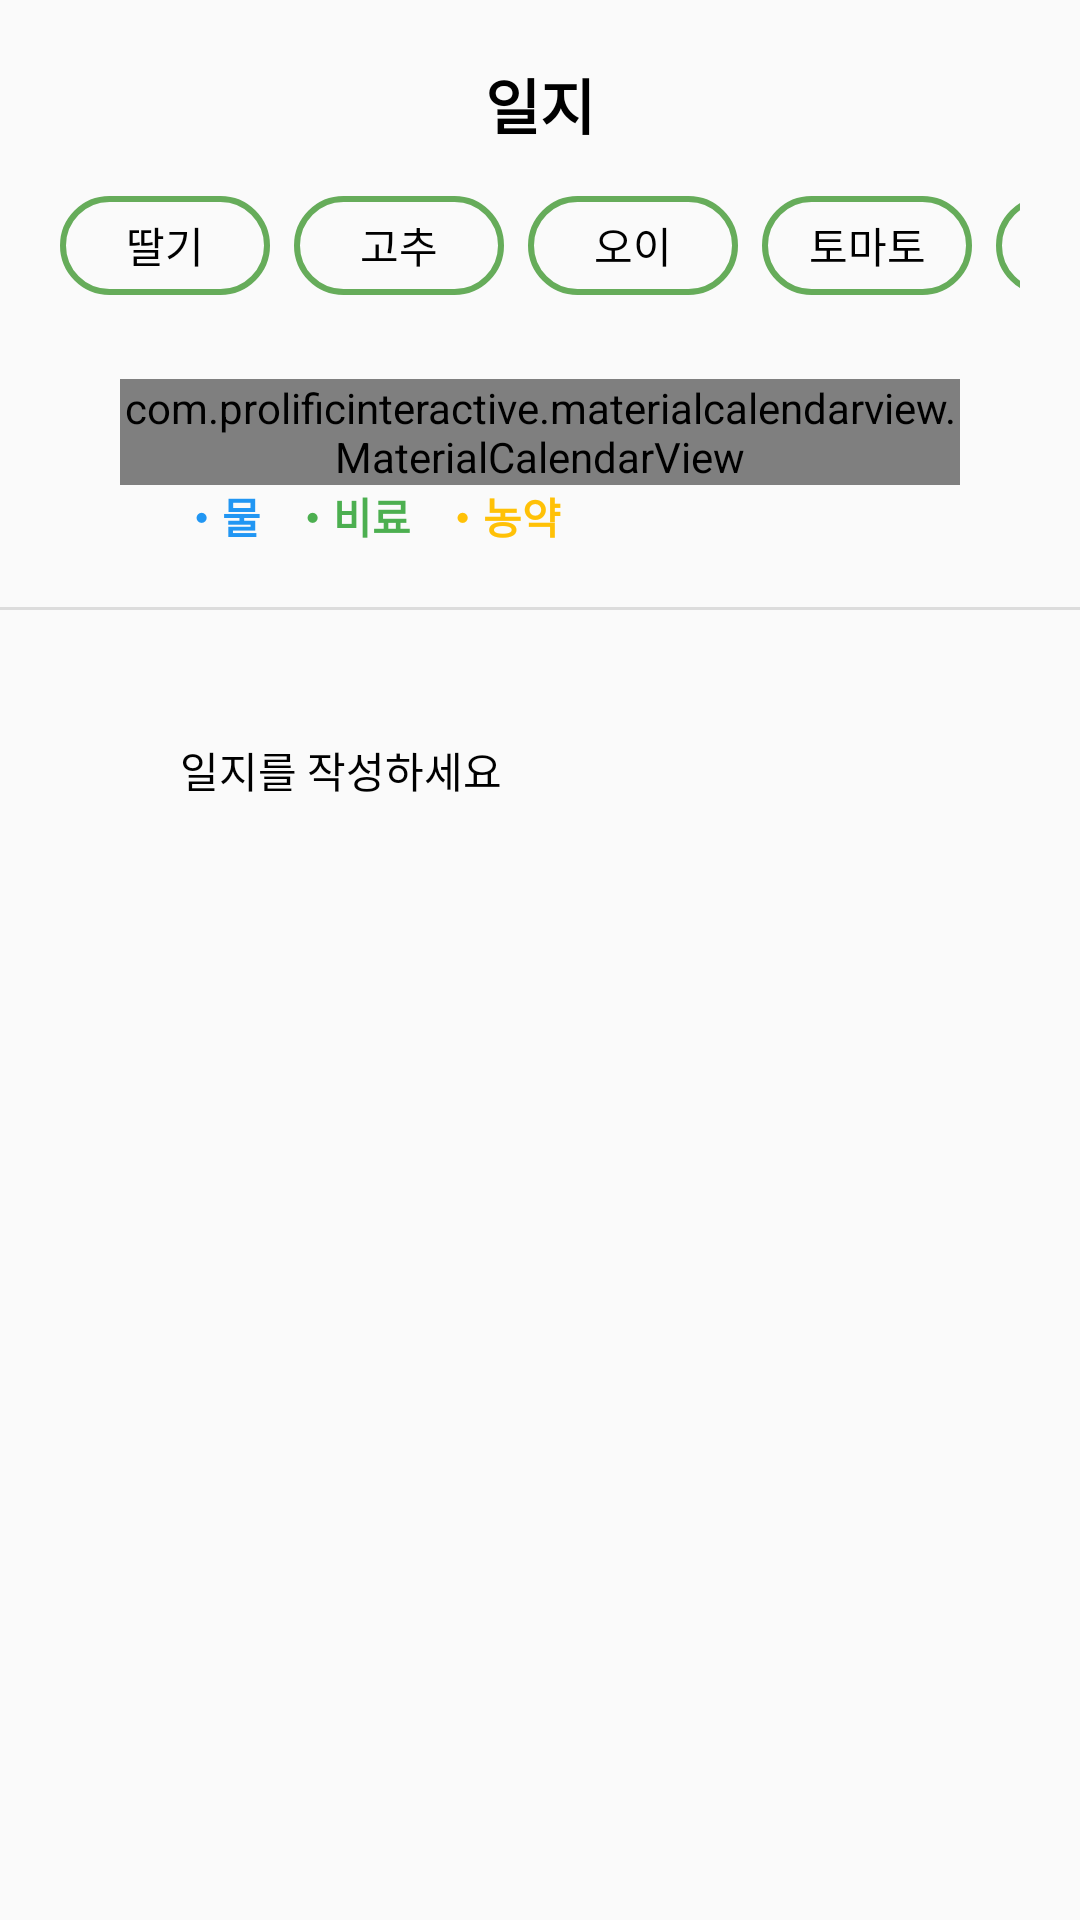

Here is an Android app screen rendered from its layout file. Give the layout XML and the strings, colors and styles it references.
<!-- AndroidManifest.xml: application theme Theme.MyApplication -->
<!-- res/layout/fragment_diary.xml -->
<?xml version="1.0" encoding="utf-8"?>
<FrameLayout xmlns:android="http://schemas.android.com/apk/res/android"
    xmlns:app="http://schemas.android.com/apk/res-auto"
    xmlns:tools="http://schemas.android.com/tools"
    android:layout_width="match_parent"
    android:layout_height="match_parent"
    android:background="#02FFFFFF"
    tools:context=".DiaryFragment">

    <ScrollView
        android:id="@+id/diary_fragment_sv"
        android:layout_width="match_parent"
        android:layout_height="match_parent">

        <androidx.constraintlayout.widget.ConstraintLayout
            android:id="@+id/diary_fragment_cl"
            android:layout_width="match_parent"
            android:layout_height="match_parent"
            tools:context=".DiaryFragment">

            <androidx.constraintlayout.widget.ConstraintLayout
                android:id="@+id/diary_fragment_top_cl"
                android:layout_width="match_parent"
                android:layout_height="wrap_content"
                android:paddingTop="20dp"
                app:layout_constraintEnd_toEndOf="parent"
                app:layout_constraintStart_toStartOf="parent"
                app:layout_constraintTop_toTopOf="parent"
                app:layout_constraintVertical_bias="0.0">

                <TextView
                    android:id="@+id/diary_title_tv"
                    android:layout_width="wrap_content"
                    android:layout_height="wrap_content"
                    android:text="일지"
                    android:textColor="@color/black"
                    android:textSize="20sp"
                    android:textStyle="bold"
                    app:layout_constraintEnd_toEndOf="parent"
                    app:layout_constraintStart_toStartOf="parent"
                    app:layout_constraintTop_toTopOf="parent" />

            </androidx.constraintlayout.widget.ConstraintLayout>

            <HorizontalScrollView
                android:id="@+id/diary_fragment_hsv"
                android:layout_width="match_parent"
                android:layout_height="wrap_content"
                android:paddingHorizontal="20dp"
                android:paddingVertical="4dp"
                android:scrollbars="none"
                app:layout_constraintTop_toBottomOf="@id/diary_fragment_top_cl">

                <LinearLayout
                    android:id="@+id/diary_linearlayout"
                    android:layout_width="match_parent"
                    android:layout_height="wrap_content"
                    android:layout_marginTop="12dp"
                    android:orientation="horizontal">

                    <Button
                        android:id="@+id/diary_strawberry_btn"
                        android:layout_width="70dp"
                        android:layout_height="33dp"
                        android:layout_marginRight="4dp"
                        android:textColor="#000000"
                        android:background="@drawable/rounded_btn"
                        android:layout_weight="1"
                        android:text="딸기" />

                    <Button
                        android:id="@+id/diary_pepper_btn"
                        android:layout_width="70dp"
                        android:layout_height="33dp"
                        android:layout_marginHorizontal="4dp"
                        android:textColor="#000000"
                        android:background="@drawable/rounded_btn"
                        android:layout_weight="1"
                        android:text="고추" />

                    <Button
                        android:id="@+id/diary_cucumber_btn"
                        android:layout_width="70dp"
                        android:layout_height="33dp"
                        android:layout_marginHorizontal="4dp"
                        android:textColor="#000000"
                        android:background="@drawable/rounded_btn"
                        android:layout_weight="1"
                        android:text="오이" />

                    <Button
                        android:id="@+id/diary_tomato_btn"
                        android:layout_width="70dp"
                        android:layout_height="33dp"
                        android:layout_marginHorizontal="4dp"
                        android:textColor="#000000"
                        android:background="@drawable/rounded_btn"
                        android:layout_weight="1"
                        android:text="토마토" />

                    <Button
                        android:id="@+id/diary_paprica_btn"
                        android:layout_width="70dp"
                        android:layout_height="33dp"
                        android:layout_marginHorizontal="4dp"
                        android:textColor="#000000"
                        android:background="@drawable/rounded_btn"
                        android:layout_weight="1"
                        android:text="파프리카" />

                </LinearLayout>

            </HorizontalScrollView>

            <com.prolificinteractive.materialcalendarview.MaterialCalendarView
                android:id="@+id/diary_fragment_cal"
                android:layout_width="match_parent"
                android:layout_height="wrap_content"
                android:layout_marginStart="40dp"
                android:layout_marginTop="24dp"
                android:layout_marginEnd="40dp"
                android:layout_weight="1"
                app:layout_constraintEnd_toEndOf="parent"
                app:layout_constraintStart_toStartOf="parent"
                app:layout_constraintTop_toBottomOf="@+id/diary_fragment_hsv"
                app:mcv_selectionColor="#81c147"
                app:mcv_showOtherDates="all" />

            <androidx.constraintlayout.widget.ConstraintLayout
                android:id="@+id/diary_dotname_cl"
                android:layout_width="wrap_content"
                android:layout_height="wrap_content"
                app:layout_constraintStart_toStartOf="@id/diary_fragment_cal"
                app:layout_constraintTop_toBottomOf="@id/diary_fragment_cal">

                <TextView
                    android:id="@+id/diary_dotcolor_tv_water"
                    android:layout_width="wrap_content"
                    android:layout_height="wrap_content"
                    android:text="・물"
                    android:textColor="#2196F3"
                    android:layout_marginLeft="20dp"
                    android:textStyle="bold"
                    app:layout_constraintTop_toTopOf="parent"
                    app:layout_constraintStart_toStartOf="parent"/>

                <TextView
                    android:id="@+id/diary_dotcolor_tv_fert"
                    android:layout_width="wrap_content"
                    android:layout_height="wrap_content"
                    android:text="・비료"
                    android:textColor="#4CAF50"
                    android:layout_marginLeft="10dp"
                    android:textStyle="bold"
                    app:layout_constraintTop_toTopOf="parent"
                    app:layout_constraintStart_toEndOf="@+id/diary_dotcolor_tv_water"/>


                <TextView
                    android:id="@+id/diary_dotcolor_tv_pes"
                    android:layout_width="wrap_content"
                    android:layout_height="wrap_content"
                    android:text="・농약"
                    android:textColor="#FFC107"
                    android:layout_marginLeft="10dp"
                    android:textStyle="bold"
                    app:layout_constraintTop_toTopOf="parent"
                    app:layout_constraintStart_toEndOf="@+id/diary_dotcolor_tv_fert"/>

            </androidx.constraintlayout.widget.ConstraintLayout>

            <View
                android:id="@+id/divider2"
                android:layout_width="409dp"
                android:layout_height="1dp"
                android:background="?android:attr/listDivider"
                tools:layout_editor_absoluteX="1dp"
                tools:layout_editor_absoluteY="539dp"
                android:layout_marginTop="20dp"
                app:layout_constraintTop_toBottomOf="@+id/diary_dotname_cl"
                app:layout_constraintStart_toStartOf="parent"
                app:layout_constraintEnd_toEndOf="parent"/>

            <androidx.constraintlayout.widget.ConstraintLayout
                android:id="@+id/diary_content_layout"
                android:layout_width="match_parent"
                android:layout_height="200dp"
                android:layout_marginStart="60dp"
                android:layout_marginTop="20dp"
                android:layout_marginEnd="50dp"
                app:layout_constraintEnd_toEndOf="@+id/diary_dotname_cl"
                app:layout_constraintStart_toStartOf="@id/diary_fragment_cal"
                app:layout_constraintTop_toBottomOf="@id/divider2">

                <TextView
                    android:id="@+id/diary_content_date"
                    android:layout_width="wrap_content"
                    android:layout_height="wrap_content"
                    android:text=""
                    android:textColor="#000000"
                    android:textStyle="bold"
                    app:layout_constraintTop_toTopOf="parent"
                    app:layout_constraintStart_toStartOf="parent"/>

                <TextView
                    android:id="@+id/diary_content_weather"
                    android:layout_width="wrap_content"
                    android:layout_height="wrap_content"
                    android:text="일지를 작성하세요"
                    android:textColor="#000000"
                    android:layout_marginTop="4dp"
                    app:layout_constraintTop_toBottomOf="@+id/diary_content_date"
                    app:layout_constraintStart_toStartOf="parent"/>


                <TextView
                    android:id="@+id/diary_content_memo"
                    android:layout_width="wrap_content"
                    android:layout_height="wrap_content"
                    android:text=""
                    android:textColor="#000000"
                    android:layout_marginTop="4dp"
                    app:layout_constraintTop_toBottomOf="@+id/diary_content_weather"
                    app:layout_constraintStart_toStartOf="parent"/>


            </androidx.constraintlayout.widget.ConstraintLayout>

        </androidx.constraintlayout.widget.ConstraintLayout>

    </ScrollView>

    <ImageButton
        android:id="@+id/diary_regitst_btn"
        android:layout_width="70dp"
        android:layout_height="70dp"
        android:layout_gravity="bottom|end"
        android:layout_marginEnd="20dp"
        android:layout_marginBottom="70dp"
        android:backgroundTint="#00FFFFFF"
        android:scaleType="fitCenter"
        android:src="@drawable/add"/>

</FrameLayout>
<!-- resources referenced by this layout -->
<resources>
  <!-- drawable rounded_btn (drawable) -->
  <?xml version="1.0" encoding="utf-8"?>
  <selector xmlns:android="http://schemas.android.com/apk/res/android">
      
      <item android:state_selected="false">
          <shape android:shape="rectangle">
              <solid android:color="@android:color/transparent" /> 
              <stroke
                  android:width="2dp"
                  android:color="#66AC5A" /> 
              <corners android:radius="20dp" /> 
          </shape>
      </item>
      
      <item android:state_selected="true">
          <shape android:shape="rectangle">
              <solid android:color="#66AC5A" /> 
              <stroke
                  android:width="2dp"
                  android:color="#66AC5A" />
              <corners android:radius="20dp" /> 
          </shape>
      </item>
  </selector>
  <style name="Theme.MyApplication" parent="Theme.AppCompat.Light">
          
          <item name="colorPrimary">#4CAF50</item>
          <item name="colorPrimaryVariant">@color/black</item>
          <item name="colorOnPrimary">@color/white</item>
          
          <item name="colorSecondary">@color/teal_200</item>
          <item name="colorSecondaryVariant">@color/teal_700</item>
          <item name="colorOnSecondary">@color/black</item>
          
          <item name="android:statusBarColor">?attr/colorPrimaryVariant</item>
          <item name="toolbarStyle">@style/CustomToolBar</item>
          
  
  
  
  
  
      </style>
  <style name="CustomToolBar" parent="@style/Widget.AppCompat.Toolbar">
          <item name="titleTextColor">@color/white</item>
      </style>
  <!-- not gathered from this repository: default colours our renderer supplied (Android Studio template values) -->
  <color name="teal_200">#FF03DAC5</color>
  <color name="teal_700">#FF018786</color>
  <color name="black">#FF000000</color>
  <color name="white">#FFFFFFFF</color>
</resources>
